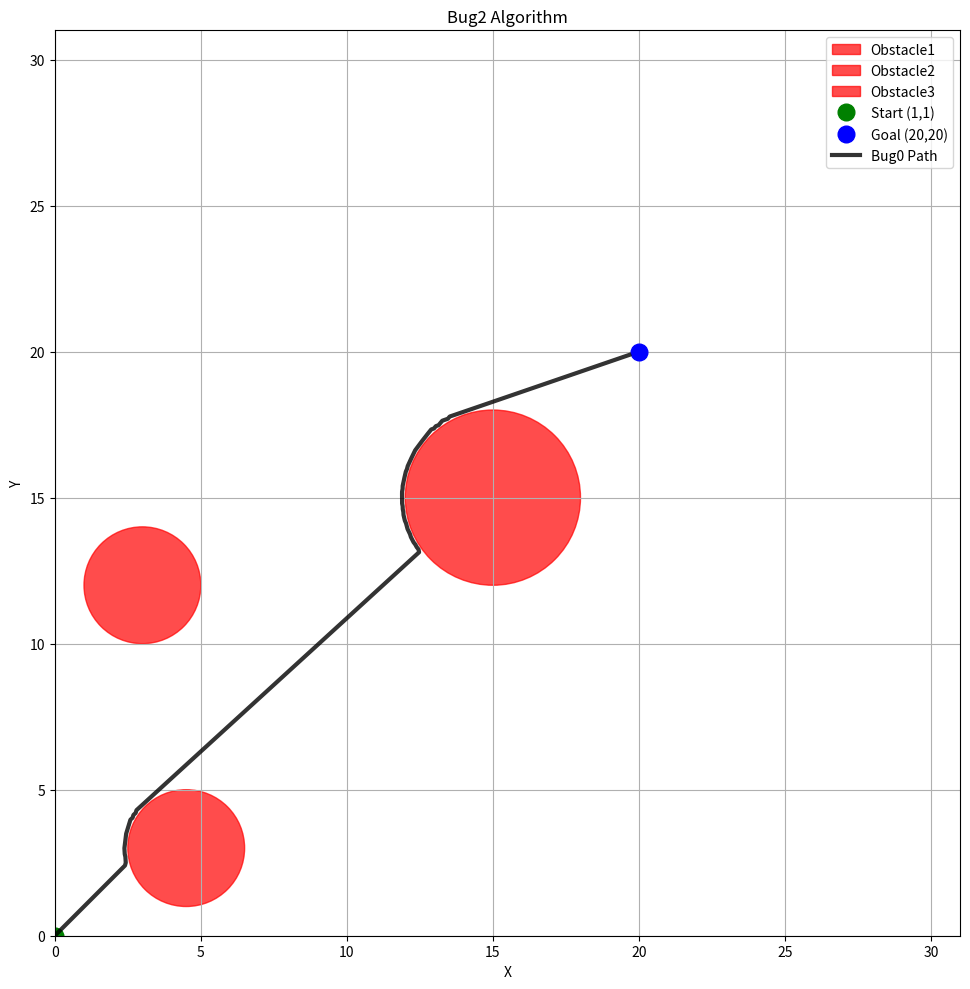

This chart was generated by the following Python code:
import matplotlib.pyplot as plt
import numpy as np
from matplotlib.patches import Circle
import math
from enum import Enum
import warnings

warnings.filterwarnings('ignore')


class ConfigurationSpace:
    def __init__(self):
        self.x_min, self.x_max = 0, 31
        self.y_min, self.y_max = 0, 31

        self.start = (0, 0)
        self.goal = (20, 20)

        self.obstacles = [
            (4.5, 3, 2),
            (3, 12, 2),
            (15, 15, 3)
        ]

    
    def check_collision(self, x, y, margin=0.1):
        for obs_x, obs_y, radius in self.obstacles:
            distance = math.sqrt((x - obs_x)**2 + (y - obs_y)**2)
            if distance <= radius + margin:
                return True
        return False


    def check_valid_point(self, x, y):
        if x < self.x_min or x > self.x_max or y < self.y_min or y > self.y_max:
            return False
        return not self.check_collision(x, y)


    def distance_to_goal(self, x, y):
        return math.sqrt((x - self.goal[0])**2 + (y - self.goal[1])**2)


    def visualize(self, path=None):
        fig, ax = plt.subplots(1, 1, figsize=(10,10))

        ax.set_xlim(self.x_min, self.x_max)
        ax.set_ylim(self.y_min, self.y_max)
        ax.set_aspect('equal')

        for i, (obsx, obsy, r) in enumerate(self.obstacles):
            circle = Circle((obsx, obsy), r, color='red', alpha=0.7, label=f"Obstacle{i+1}")
            ax.add_patch(circle)

        ax.plot(self.start[0], self.start[1], 'go', markersize=12, label='Start (1,1)')
        ax.plot(self.goal[0], self.goal[1], 'bo', markersize=12, label='Goal (20,20)')

        if path is not None and len(path) > 0:
            path_x = [point[0] for point in path]
            path_y = [point[1] for point in path]
        ax.plot(path_x, path_y, 'k-', color='black', linewidth=3, alpha=0.8, label='Bug0 Path')
        
        ax.grid(True)
        ax.set_xlabel('X')
        ax.set_ylabel('Y')
        ax.set_title('Bug2 Algorithm')
        ax.legend()

        plt.tight_layout()
        plt.show()



class Bug0:
    def __init__(self, config_space):
        self.config_space = config_space
        self.step_size = 0.1
        self.goal_threshold = 0.4
        self.path = []

    def get_direction_to_goal(self, x, y):
        goal_x, goal_y = self.config_space.goal
        dx, dy = goal_x - x, goal_y - y
        distance = math.sqrt(dx**2 + dy**2)
        return (dx/distance, dy/distance)

    
    def follow_wall(self, x, y, heading=0):
        for angle_offset in np.linspace(math.pi/6, 2*math.pi, 36):
            angle = heading + angle_offset
            nx = x + self.step_size * math.cos(angle)
            ny = y + self.step_size * math.sin(angle)

            if self.config_space.check_valid_point(nx, ny):
                return nx, ny, angle

        return x, y, heading 


    def run(self):
        x, y = self.config_space.start
        heading = 0 
        self.path.append((x, y))

        while self.config_space.distance_to_goal(x, y) > self.goal_threshold:
            dx, dy = self.get_direction_to_goal(x, y)
            heading = math.atan2(dy, dx)  
            nx, ny = x + self.step_size * dx, y + self.step_size * dy

            if not self.config_space.check_valid_point(nx, ny):
                nx, ny, heading = self.follow_wall(x, y, heading)

            x, y = nx, ny
            self.path.append((x, y))

            if len(self.path) > 5000:
                print("Stopped: too many steps")
                break
            
        print("Reached goal region!")
        return self.path


if __name__ == "__main__":
    config_space = ConfigurationSpace()
    bug0 = Bug0(config_space)

    path = bug0.run()
    config_space.visualize(path)

    